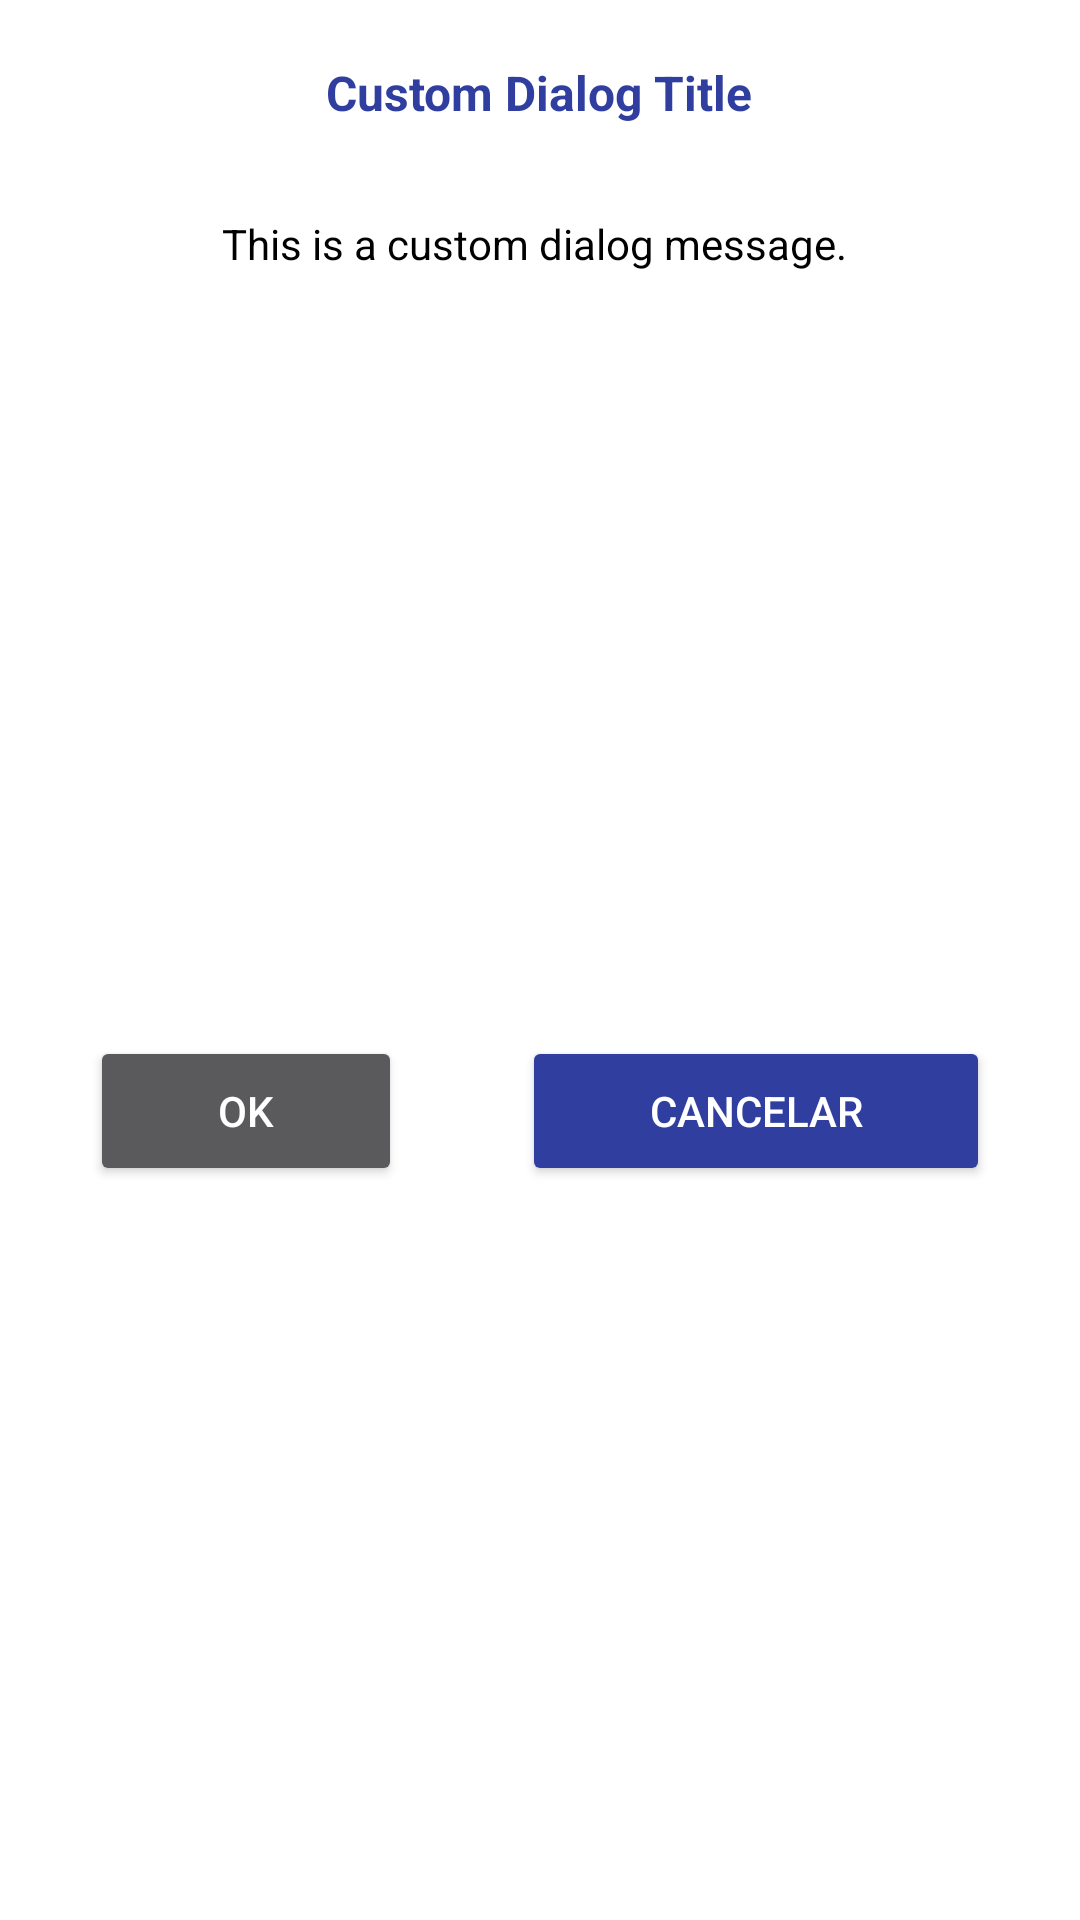

The Android layout XML behind this screen, and the referenced resources:
<!-- AndroidManifest.xml: application theme Theme.Montanejosqr -->
<!-- res/layout/custom_alert_dialog_layout_small.xml -->
<LinearLayout
    xmlns:android="http://schemas.android.com/apk/res/android"
    android:layout_width="match_parent"
    android:layout_height="wrap_content"
    android:orientation="vertical"
    android:background="@color/white"
    android:gravity="center"
    android:padding="10dp"
    >

    <TextView
        android:id="@+id/dialogTitle"
        android:layout_width="wrap_content"
        android:layout_height="wrap_content"
        android:text="Custom Dialog Title"
        android:textStyle="bold"
        android:textSize="16sp"
        android:layout_marginTop="10dp"
        android:textColor="@color/blue_dark"
        android:layout_gravity="center_horizontal" />

    <TextView
        android:id="@+id/dialogMessage"
        android:layout_width="wrap_content"
        android:layout_height="wrap_content"
        android:text="This is a custom dialog message. "
        android:textSize="14sp"
        android:textColor="@color/black"
        android:layout_marginTop="30dp"
        android:layout_gravity="center_horizontal"
        android:layout_marginBottom="30dp" />

    <androidx.appcompat.widget.LinearLayoutCompat
        android:layout_width="match_parent"
        android:layout_height="match_parent"
        android:gravity="center"
        android:layout_gravity="center"
        android:layout_marginBottom="10dp"
        android:orientation="horizontal">

        <Button
            android:id="@+id/okButton"
            android:layout_width="0dp"
            android:layout_height="50dp"
            android:layout_weight=".4"
            android:gravity="center"
            android:textSize="14sp"
            android:layout_gravity="center"
            android:layout_marginRight="20dp"
            android:layout_marginLeft="20dp"
            android:text="OK"
            />

        <Button
            android:id="@+id/cancelButton"
            android:layout_width="0dp"
            android:layout_weight=".6"
            android:layout_height="50dp"
            android:layout_marginRight="20dp"
            android:layout_marginLeft="20dp"
            android:textSize="14sp"
            android:text="cancelar"
            android:gravity="center"
            android:backgroundTint="@color/blue_dark"
            android:layout_gravity="center" />

    </androidx.appcompat.widget.LinearLayoutCompat>



</LinearLayout>
<!-- resources referenced by this layout -->
<resources>
  <color name="black">#FF000000</color>
  <color name="blue_dark">#303F9F</color>
  <color name="white">#FFFFFFFF</color>
  <style name="Theme.Montanejosqr" parent="Theme.AppCompat.Light.NoActionBar.FullScreen">
          
          <item name="colorPrimary">@color/red_500</item>
          <item name="colorPrimaryVariant">@color/red_700</item>
          <item name="colorAccent">@color/red_900</item>
          <item name="colorOnPrimary">@color/white</item>
  
          
          <item name="colorSecondary">@color/teal_200</item>
          <item name="colorSecondaryVariant">@color/teal_700</item>
          <item name="colorOnSecondary">@color/black</item>
  
          
          <item name="android:statusBarColor">?attr/colorPrimaryVariant</item>
  
          
          <item name="android:windowBackground">@color/white</item>
  
      </style>
  <style name="Theme.AppCompat.Light.NoActionBar.FullScreen" parent="@style/Theme.MaterialComponents.NoActionBar">
          <item name="android:windowNoTitle">true</item>
          <item name="android:windowActionBar">false</item>
          <item name="android:windowFullscreen">true</item>
          <item name="android:windowContentOverlay">@null</item>
      </style>
  <color name="red_500">#f44336</color>
  <color name="red_700">#d50000</color>
  <color name="red_900">#b71c1c</color>
  <color name="teal_200">#FF03DAC5</color>
  <color name="teal_700">#FF018786</color>
</resources>
